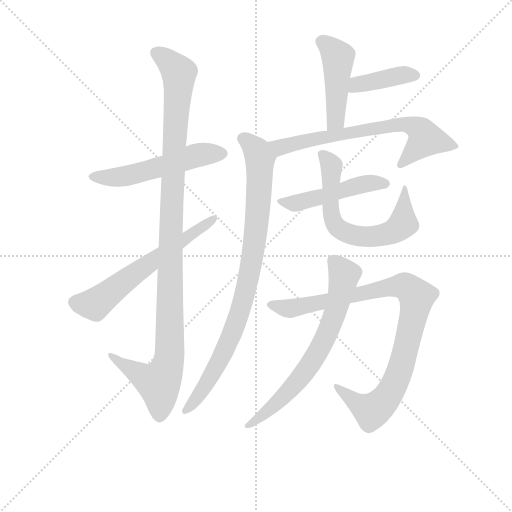
t = 0.00 s
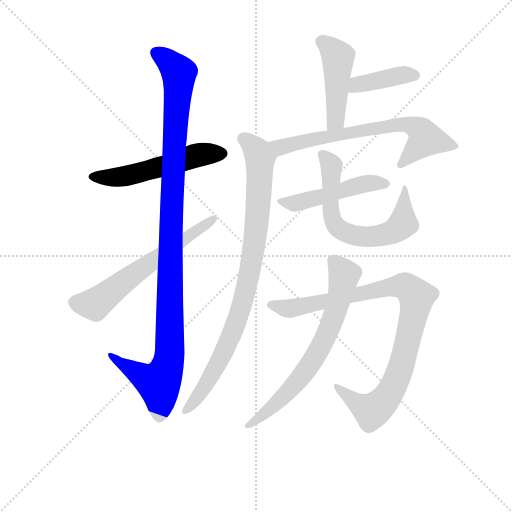
t = 1.84 s
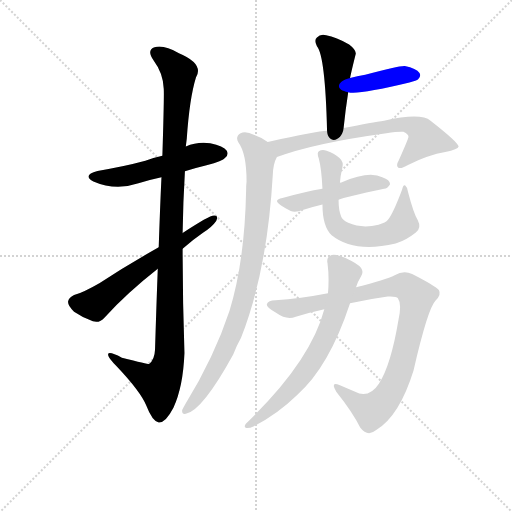
t = 3.69 s
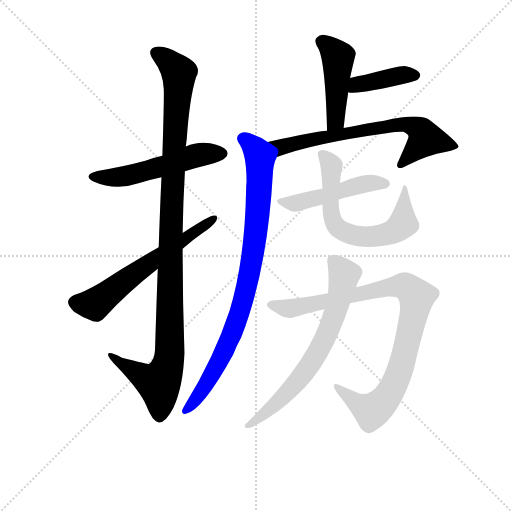
t = 5.53 s
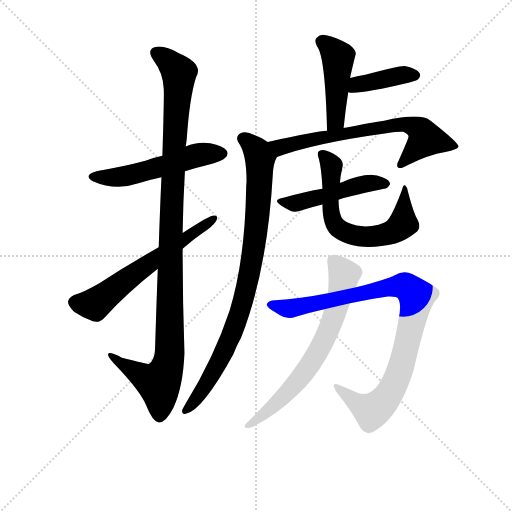
t = 7.37 s
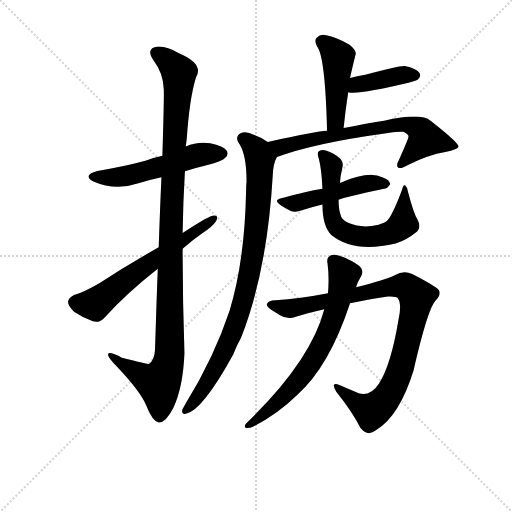
t = 9.22 s

The animated SVG that drew these frames (rendered in a browser with its animation timeline set to each time). Animation: 11 CSS @keyframes rules; one cycle of 9.22 s.

<svg version="1.1" viewBox="0 0 1024 1024" xmlns="http://www.w3.org/2000/svg">
  <g stroke="lightgray" stroke-dasharray="1,1" stroke-width="1" transform="scale(4, 4)">
    <line x1="0" y1="0" x2="256" y2="256"></line>
    <line x1="256" y1="0" x2="0" y2="256"></line>
    <line x1="128" y1="0" x2="128" y2="256"></line>
    <line x1="0" y1="128" x2="256" y2="128"></line>
  </g>
<g transform="scale(0.92, -0.92) translate(60, -900)">
   <style type="text/css">
    @keyframes keyframes0 {
      from {
       stroke: blue;
       stroke-dashoffset: 541;
       stroke-width: 128;
       }
       64% {
       animation-timing-function: step-end;
       stroke: blue;
       stroke-dashoffset: 0;
       stroke-width: 128;
       }
       to {
       stroke: black;
       stroke-width: 1024;
       }
       }
       #make-me-a-hanzi-animation-0 {
         animation: keyframes0 0.690267s both;
         animation-delay: 0.000000s;
         animation-timing-function: linear;
       }
    @keyframes keyframes1 {
      from {
       stroke: blue;
       stroke-dashoffset: 1123;
       stroke-width: 128;
       }
       79% {
       animation-timing-function: step-end;
       stroke: blue;
       stroke-dashoffset: 0;
       stroke-width: 128;
       }
       to {
       stroke: black;
       stroke-width: 1024;
       }
       }
       #make-me-a-hanzi-animation-1 {
         animation: keyframes1 1.163900s both;
         animation-delay: 0.690267s;
         animation-timing-function: linear;
       }
    @keyframes keyframes2 {
      from {
       stroke: blue;
       stroke-dashoffset: 619;
       stroke-width: 128;
       }
       67% {
       animation-timing-function: step-end;
       stroke: blue;
       stroke-dashoffset: 0;
       stroke-width: 128;
       }
       to {
       stroke: black;
       stroke-width: 1024;
       }
       }
       #make-me-a-hanzi-animation-2 {
         animation: keyframes2 0.753743s both;
         animation-delay: 1.854167s;
         animation-timing-function: linear;
       }
    @keyframes keyframes3 {
      from {
       stroke: blue;
       stroke-dashoffset: 459;
       stroke-width: 128;
       }
       60% {
       animation-timing-function: step-end;
       stroke: blue;
       stroke-dashoffset: 0;
       stroke-width: 128;
       }
       to {
       stroke: black;
       stroke-width: 1024;
       }
       }
       #make-me-a-hanzi-animation-3 {
         animation: keyframes3 0.623535s both;
         animation-delay: 2.607910s;
         animation-timing-function: linear;
       }
    @keyframes keyframes4 {
      from {
       stroke: blue;
       stroke-dashoffset: 400;
       stroke-width: 128;
       }
       57% {
       animation-timing-function: step-end;
       stroke: blue;
       stroke-dashoffset: 0;
       stroke-width: 128;
       }
       to {
       stroke: black;
       stroke-width: 1024;
       }
       }
       #make-me-a-hanzi-animation-4 {
         animation: keyframes4 0.575521s both;
         animation-delay: 3.231445s;
         animation-timing-function: linear;
       }
    @keyframes keyframes5 {
      from {
       stroke: blue;
       stroke-dashoffset: 687;
       stroke-width: 128;
       }
       69% {
       animation-timing-function: step-end;
       stroke: blue;
       stroke-dashoffset: 0;
       stroke-width: 128;
       }
       to {
       stroke: black;
       stroke-width: 1024;
       }
       }
       #make-me-a-hanzi-animation-5 {
         animation: keyframes5 0.809082s both;
         animation-delay: 3.806966s;
         animation-timing-function: linear;
       }
    @keyframes keyframes6 {
      from {
       stroke: blue;
       stroke-dashoffset: 896;
       stroke-width: 128;
       }
       74% {
       animation-timing-function: step-end;
       stroke: blue;
       stroke-dashoffset: 0;
       stroke-width: 128;
       }
       to {
       stroke: black;
       stroke-width: 1024;
       }
       }
       #make-me-a-hanzi-animation-6 {
         animation: keyframes6 0.979167s both;
         animation-delay: 4.616048s;
         animation-timing-function: linear;
       }
    @keyframes keyframes7 {
      from {
       stroke: blue;
       stroke-dashoffset: 491;
       stroke-width: 128;
       }
       62% {
       animation-timing-function: step-end;
       stroke: blue;
       stroke-dashoffset: 0;
       stroke-width: 128;
       }
       to {
       stroke: black;
       stroke-width: 1024;
       }
       }
       #make-me-a-hanzi-animation-7 {
         animation: keyframes7 0.649577s both;
         animation-delay: 5.595215s;
         animation-timing-function: linear;
       }
    @keyframes keyframes8 {
      from {
       stroke: blue;
       stroke-dashoffset: 656;
       stroke-width: 128;
       }
       68% {
       animation-timing-function: step-end;
       stroke: blue;
       stroke-dashoffset: 0;
       stroke-width: 128;
       }
       to {
       stroke: black;
       stroke-width: 1024;
       }
       }
       #make-me-a-hanzi-animation-8 {
         animation: keyframes8 0.783854s both;
         animation-delay: 6.244792s;
         animation-timing-function: linear;
       }
    @keyframes keyframes9 {
      from {
       stroke: blue;
       stroke-dashoffset: 953;
       stroke-width: 128;
       }
       76% {
       animation-timing-function: step-end;
       stroke: blue;
       stroke-dashoffset: 0;
       stroke-width: 128;
       }
       to {
       stroke: black;
       stroke-width: 1024;
       }
       }
       #make-me-a-hanzi-animation-9 {
         animation: keyframes9 1.025553s both;
         animation-delay: 7.028646s;
         animation-timing-function: linear;
       }
    @keyframes keyframes10 {
      from {
       stroke: blue;
       stroke-dashoffset: 694;
       stroke-width: 128;
       }
       69% {
       animation-timing-function: step-end;
       stroke: blue;
       stroke-dashoffset: 0;
       stroke-width: 128;
       }
       to {
       stroke: black;
       stroke-width: 1024;
       }
       }
       #make-me-a-hanzi-animation-10 {
         animation: keyframes10 0.814779s both;
         animation-delay: 8.054199s;
         animation-timing-function: linear;
       }
</style>
<path d="M 342.0 527.5 Q 364.0 534.5 389.0 540.5 Q 425.0 550.5 429.0 556.5 Q 438.0 563.5 433.0 572.5 Q 426.0 582.5 397.0 588.5 Q 369.0 592.5 344.0 581.5 L 293.0 561.5 Q 274.0 557.5 256.0 550.5 Q 208.0 537.5 152.0 528.5 Q 118.0 519.5 143.0 505.5 Q 191.0 484.5 241.0 501.5 Q 263.0 508.5 291.0 514.5 L 342.0 527.5 Z" fill="lightgray"></path> 
<path d="M 283.0 315.5 Q 280.0 236.5 277.0 139.5 Q 276.0 117.5 264.0 108.5 Q 261.0 108.5 205.0 122.5 Q 174.0 138.5 175.0 128.5 Q 176.0 121.5 194.0 103.5 Q 246.0 48.5 258.0 18.5 Q 271.0 -15.5 285.0 -18.5 Q 300.0 -19.5 317.0 13.5 Q 338.0 58.5 341.0 132.5 Q 337.0 246.5 337.0 359.5 L 337.0 393.5 Q 338.0 460.5 342.0 527.5 L 344.0 581.5 Q 345.0 590.5 346.0 598.5 Q 352.0 686.5 366.0 731.5 Q 384.0 761.5 329.0 784.5 Q 296.0 803.5 276.0 797.5 Q 258.0 791.5 274.0 768.5 Q 295.0 740.5 296.0 706.5 Q 297.0 690.5 293.0 561.5 L 291.0 514.5 Q 288.0 450.5 285.0 362.5 L 283.0 315.5 Z" fill="lightgray"></path> 
<path d="M 285.0 362.5 Q 216.0 323.5 156.0 284.5 Q 123.0 265.5 101.0 258.5 Q 89.0 252.5 88.0 244.5 Q 87.0 235.5 101.0 222.5 Q 120.0 209.5 142.0 201.5 Q 157.0 197.5 167.0 209.5 Q 218.0 264.5 283.0 315.5 L 337.0 359.5 Q 359.0 378.5 382.0 394.5 Q 401.0 406.5 410.0 419.5 Q 416.0 432.5 405.0 431.5 Q 395.0 431.5 337.0 393.5 L 285.0 362.5 Z" fill="lightgray"></path> 
<path d="M 687.0 621.5 Q 691.0 661.5 697.0 699.5 L 701.0 730.5 Q 704.0 745.5 713.0 781.5 Q 716.0 790.5 699.0 803.5 Q 671.0 819.5 649.0 823.5 Q 636.0 826.5 629.0 818.5 Q 622.0 812.5 629.0 799.5 Q 647.0 778.5 651.0 615.5 C 652.0 585.5 684.0 591.5 687.0 621.5 Z" fill="lightgray"></path> 
<path d="M 697.0 699.5 Q 718.0 693.5 830.0 720.5 Q 846.0 724.5 849.0 727.5 Q 856.0 734.5 852.0 741.5 Q 845.0 751.5 820.0 756.5 Q 808.0 757.5 734.0 737.5 Q 716.0 734.5 701.0 730.5 C 672.0 723.5 667.0 704.5 697.0 699.5 Z" fill="lightgray"></path> 
<path d="M 542.0 558.5 Q 620.0 588.5 780.0 610.5 Q 807.0 614.5 817.0 613.5 Q 829.0 607.5 828.0 602.5 Q 828.0 598.5 807.0 551.5 Q 800.0 539.5 806.0 535.5 Q 812.0 532.5 827.0 541.5 Q 872.0 563.5 908.0 569.5 Q 936.0 575.5 937.0 581.5 Q 936.0 590.5 876.0 637.5 Q 855.0 655.5 775.0 637.5 Q 751.0 634.5 687.0 621.5 L 651.0 615.5 Q 629.0 614.5 522.0 591.5 C 493.0 585.5 514.0 548.5 542.0 558.5 Z" fill="lightgray"></path> 
<path d="M 522.0 591.5 Q 510.0 600.5 493.0 606.5 Q 474.0 616.5 463.0 610.5 Q 451.0 603.5 458.0 590.5 Q 476.0 566.5 476.0 505.5 Q 475.0 496.5 475.0 485.5 Q 472.0 332.5 439.0 224.5 Q 406.0 124.5 343.0 21.5 Q 339.0 14.5 336.0 8.5 Q 335.0 -1.5 344.0 0.5 Q 380.0 7.5 447.0 129.5 Q 454.0 147.5 464.0 165.5 Q 521.0 310.5 533.0 519.5 Q 534.0 544.5 542.0 558.5 C 548.0 576.5 548.0 576.5 522.0 591.5 Z" fill="lightgray"></path> 
<path d="M 676.0 465.5 Q 689.0 471.5 775.0 489.5 Q 782.0 489.5 788.0 499.5 Q 788.0 508.5 771.0 514.5 Q 743.0 529.5 682.0 503.5 Q 681.0 503.5 679.0 502.5 L 641.0 489.5 Q 605.0 483.5 554.0 469.5 Q 532.0 465.5 551.0 453.5 Q 560.0 447.5 572.0 441.5 Q 582.0 437.5 598.0 443.5 Q 616.0 449.5 641.0 455.5 L 676.0 465.5 Z" fill="lightgray"></path> 
<path d="M 848.0 421.5 Q 839.0 436.5 827.0 482.5 Q 826.0 492.5 821.0 496.5 Q 817.0 499.5 814.0 487.5 Q 795.0 436.5 783.0 421.5 Q 779.0 415.5 763.0 411.5 Q 727.0 402.5 697.0 415.5 Q 685.0 421.5 682.0 428.5 Q 676.0 441.5 676.0 465.5 L 679.0 502.5 Q 680.0 518.5 684.0 534.5 Q 688.0 547.5 678.0 556.5 Q 668.0 566.5 650.0 572.5 Q 640.0 575.5 634.0 571.5 Q 628.0 568.5 633.0 555.5 Q 639.0 533.5 641.0 489.5 L 641.0 455.5 Q 641.0 407.5 661.0 388.5 Q 709.0 349.5 800.0 370.5 Q 800.0 371.5 803.0 371.5 Q 824.0 378.5 844.0 394.5 Q 857.0 404.5 848.0 421.5 Z" fill="lightgray"></path> 
<path d="M 653.0 262.5 Q 592.0 250.5 539.0 247.5 Q 523.0 247.5 520.0 238.5 Q 519.0 231.5 541.0 219.5 Q 563.0 203.5 583.0 211.5 Q 614.0 220.5 645.0 227.5 L 701.0 240.5 Q 744.0 250.5 783.0 255.5 Q 802.0 256.5 805.0 251.5 Q 814.0 238.5 806.0 203.5 Q 790.0 107.5 764.0 66.5 Q 746.0 38.5 721.0 44.5 L 679.0 62.5 Q 657.0 72.5 671.0 48.5 Q 707.0 3.5 723.0 -29.5 Q 739.0 -50.5 757.0 -35.5 Q 808.0 -5.5 839.0 94.5 Q 870.0 229.5 887.0 246.5 Q 900.0 259.5 894.0 269.5 Q 885.0 279.5 836.0 304.5 Q 817.0 313.5 798.0 301.5 Q 779.0 291.5 714.0 275.5 L 653.0 262.5 Z" fill="lightgray"></path> 
<path d="M 645.0 227.5 Q 615.0 113.5 475.0 -20.5 Q 469.0 -27.5 475.0 -30.5 Q 482.0 -31.5 492.0 -26.5 Q 544.0 0.5 586.0 41.5 Q 655.0 101.5 701.0 240.5 L 714.0 275.5 Q 718.0 288.5 725.0 299.5 Q 731.0 308.5 725.0 317.5 Q 718.0 326.5 690.0 339.5 Q 669.0 348.5 661.0 345.5 Q 649.0 341.5 652.0 327.5 Q 656.0 296.5 653.0 262.5 L 645.0 227.5 Z" fill="lightgray"></path> 
      <clipPath id="make-me-a-hanzi-clip-0">
      <path d="M 342.0 527.5 Q 364.0 534.5 389.0 540.5 Q 425.0 550.5 429.0 556.5 Q 438.0 563.5 433.0 572.5 Q 426.0 582.5 397.0 588.5 Q 369.0 592.5 344.0 581.5 L 293.0 561.5 Q 274.0 557.5 256.0 550.5 Q 208.0 537.5 152.0 528.5 Q 118.0 519.5 143.0 505.5 Q 191.0 484.5 241.0 501.5 Q 263.0 508.5 291.0 514.5 L 342.0 527.5 Z" fill="lightgray"></path>
      </clipPath>
      <path clip-path="url(#make-me-a-hanzi-clip-0)" d="M 145.0 517.5 L 216.0 517.5 L 368.0 562.5 L 423.0 566.5 " fill="none" id="make-me-a-hanzi-animation-0" stroke-dasharray="413 826" stroke-linecap="round"></path>

      <clipPath id="make-me-a-hanzi-clip-1">
      <path d="M 283.0 315.5 Q 280.0 236.5 277.0 139.5 Q 276.0 117.5 264.0 108.5 Q 261.0 108.5 205.0 122.5 Q 174.0 138.5 175.0 128.5 Q 176.0 121.5 194.0 103.5 Q 246.0 48.5 258.0 18.5 Q 271.0 -15.5 285.0 -18.5 Q 300.0 -19.5 317.0 13.5 Q 338.0 58.5 341.0 132.5 Q 337.0 246.5 337.0 359.5 L 337.0 393.5 Q 338.0 460.5 342.0 527.5 L 344.0 581.5 Q 345.0 590.5 346.0 598.5 Q 352.0 686.5 366.0 731.5 Q 384.0 761.5 329.0 784.5 Q 296.0 803.5 276.0 797.5 Q 258.0 791.5 274.0 768.5 Q 295.0 740.5 296.0 706.5 Q 297.0 690.5 293.0 561.5 L 291.0 514.5 Q 288.0 450.5 285.0 362.5 L 283.0 315.5 Z" fill="lightgray"></path>
      </clipPath>
      <path clip-path="url(#make-me-a-hanzi-clip-1)" d="M 282.0 782.5 L 299.0 773.5 L 329.0 741.5 L 313.0 465.5 L 308.0 125.5 L 301.0 94.5 L 285.0 66.5 L 262.0 74.5 L 193.0 116.5 L 192.0 123.5 L 181.0 125.5 " fill="none" id="make-me-a-hanzi-animation-1" stroke-dasharray="995 1990" stroke-linecap="round"></path>

      <clipPath id="make-me-a-hanzi-clip-2">
      <path d="M 285.0 362.5 Q 216.0 323.5 156.0 284.5 Q 123.0 265.5 101.0 258.5 Q 89.0 252.5 88.0 244.5 Q 87.0 235.5 101.0 222.5 Q 120.0 209.5 142.0 201.5 Q 157.0 197.5 167.0 209.5 Q 218.0 264.5 283.0 315.5 L 337.0 359.5 Q 359.0 378.5 382.0 394.5 Q 401.0 406.5 410.0 419.5 Q 416.0 432.5 405.0 431.5 Q 395.0 431.5 337.0 393.5 L 285.0 362.5 Z" fill="lightgray"></path>
      </clipPath>
      <path clip-path="url(#make-me-a-hanzi-clip-2)" d="M 101.0 242.5 L 146.0 238.5 L 353.0 392.5 L 404.0 423.5 " fill="none" id="make-me-a-hanzi-animation-2" stroke-dasharray="491 982" stroke-linecap="round"></path>

      <clipPath id="make-me-a-hanzi-clip-3">
      <path d="M 687.0 621.5 Q 691.0 661.5 697.0 699.5 L 701.0 730.5 Q 704.0 745.5 713.0 781.5 Q 716.0 790.5 699.0 803.5 Q 671.0 819.5 649.0 823.5 Q 636.0 826.5 629.0 818.5 Q 622.0 812.5 629.0 799.5 Q 647.0 778.5 651.0 615.5 C 652.0 585.5 684.0 591.5 687.0 621.5 Z" fill="lightgray"></path>
      </clipPath>
      <path clip-path="url(#make-me-a-hanzi-clip-3)" d="M 640.0 809.5 L 675.0 776.5 L 669.0 638.5 L 655.0 628.5 " fill="none" id="make-me-a-hanzi-animation-3" stroke-dasharray="331 662" stroke-linecap="round"></path>

      <clipPath id="make-me-a-hanzi-clip-4">
      <path d="M 697.0 699.5 Q 718.0 693.5 830.0 720.5 Q 846.0 724.5 849.0 727.5 Q 856.0 734.5 852.0 741.5 Q 845.0 751.5 820.0 756.5 Q 808.0 757.5 734.0 737.5 Q 716.0 734.5 701.0 730.5 C 672.0 723.5 667.0 704.5 697.0 699.5 Z" fill="lightgray"></path>
      </clipPath>
      <path clip-path="url(#make-me-a-hanzi-clip-4)" d="M 701.0 706.5 L 720.0 717.5 L 841.0 736.5 " fill="none" id="make-me-a-hanzi-animation-4" stroke-dasharray="272 544" stroke-linecap="round"></path>

      <clipPath id="make-me-a-hanzi-clip-5">
      <path d="M 542.0 558.5 Q 620.0 588.5 780.0 610.5 Q 807.0 614.5 817.0 613.5 Q 829.0 607.5 828.0 602.5 Q 828.0 598.5 807.0 551.5 Q 800.0 539.5 806.0 535.5 Q 812.0 532.5 827.0 541.5 Q 872.0 563.5 908.0 569.5 Q 936.0 575.5 937.0 581.5 Q 936.0 590.5 876.0 637.5 Q 855.0 655.5 775.0 637.5 Q 751.0 634.5 687.0 621.5 L 651.0 615.5 Q 629.0 614.5 522.0 591.5 C 493.0 585.5 514.0 548.5 542.0 558.5 Z" fill="lightgray"></path>
      </clipPath>
      <path clip-path="url(#make-me-a-hanzi-clip-5)" d="M 534.0 591.5 L 552.0 580.5 L 699.0 612.5 L 826.0 629.5 L 850.0 619.5 L 865.0 596.5 L 810.0 541.5 " fill="none" id="make-me-a-hanzi-animation-5" stroke-dasharray="559 1118" stroke-linecap="round"></path>

      <clipPath id="make-me-a-hanzi-clip-6">
      <path d="M 522.0 591.5 Q 510.0 600.5 493.0 606.5 Q 474.0 616.5 463.0 610.5 Q 451.0 603.5 458.0 590.5 Q 476.0 566.5 476.0 505.5 Q 475.0 496.5 475.0 485.5 Q 472.0 332.5 439.0 224.5 Q 406.0 124.5 343.0 21.5 Q 339.0 14.5 336.0 8.5 Q 335.0 -1.5 344.0 0.5 Q 380.0 7.5 447.0 129.5 Q 454.0 147.5 464.0 165.5 Q 521.0 310.5 533.0 519.5 Q 534.0 544.5 542.0 558.5 C 548.0 576.5 548.0 576.5 522.0 591.5 Z" fill="lightgray"></path>
      </clipPath>
      <path clip-path="url(#make-me-a-hanzi-clip-6)" d="M 468.0 598.5 L 496.0 575.5 L 505.0 554.5 L 498.0 409.5 L 479.0 286.5 L 456.0 204.5 L 414.0 107.5 L 376.0 45.5 L 345.0 9.5 " fill="none" id="make-me-a-hanzi-animation-6" stroke-dasharray="768 1536" stroke-linecap="round"></path>

      <clipPath id="make-me-a-hanzi-clip-7">
      <path d="M 676.0 465.5 Q 689.0 471.5 775.0 489.5 Q 782.0 489.5 788.0 499.5 Q 788.0 508.5 771.0 514.5 Q 743.0 529.5 682.0 503.5 Q 681.0 503.5 679.0 502.5 L 641.0 489.5 Q 605.0 483.5 554.0 469.5 Q 532.0 465.5 551.0 453.5 Q 560.0 447.5 572.0 441.5 Q 582.0 437.5 598.0 443.5 Q 616.0 449.5 641.0 455.5 L 676.0 465.5 Z" fill="lightgray"></path>
      </clipPath>
      <path clip-path="url(#make-me-a-hanzi-clip-7)" d="M 550.0 461.5 L 587.0 458.5 L 715.0 496.5 L 779.0 500.5 " fill="none" id="make-me-a-hanzi-animation-7" stroke-dasharray="363 726" stroke-linecap="round"></path>

      <clipPath id="make-me-a-hanzi-clip-8">
      <path d="M 848.0 421.5 Q 839.0 436.5 827.0 482.5 Q 826.0 492.5 821.0 496.5 Q 817.0 499.5 814.0 487.5 Q 795.0 436.5 783.0 421.5 Q 779.0 415.5 763.0 411.5 Q 727.0 402.5 697.0 415.5 Q 685.0 421.5 682.0 428.5 Q 676.0 441.5 676.0 465.5 L 679.0 502.5 Q 680.0 518.5 684.0 534.5 Q 688.0 547.5 678.0 556.5 Q 668.0 566.5 650.0 572.5 Q 640.0 575.5 634.0 571.5 Q 628.0 568.5 633.0 555.5 Q 639.0 533.5 641.0 489.5 L 641.0 455.5 Q 641.0 407.5 661.0 388.5 Q 709.0 349.5 800.0 370.5 Q 800.0 371.5 803.0 371.5 Q 824.0 378.5 844.0 394.5 Q 857.0 404.5 848.0 421.5 Z" fill="lightgray"></path>
      </clipPath>
      <path clip-path="url(#make-me-a-hanzi-clip-8)" d="M 640.0 564.5 L 661.0 539.5 L 660.0 432.5 L 673.0 405.5 L 688.0 395.5 L 737.0 384.5 L 785.0 391.5 L 800.0 399.5 L 816.0 413.5 L 822.0 488.5 " fill="none" id="make-me-a-hanzi-animation-8" stroke-dasharray="528 1056" stroke-linecap="round"></path>

      <clipPath id="make-me-a-hanzi-clip-9">
      <path d="M 653.0 262.5 Q 592.0 250.5 539.0 247.5 Q 523.0 247.5 520.0 238.5 Q 519.0 231.5 541.0 219.5 Q 563.0 203.5 583.0 211.5 Q 614.0 220.5 645.0 227.5 L 701.0 240.5 Q 744.0 250.5 783.0 255.5 Q 802.0 256.5 805.0 251.5 Q 814.0 238.5 806.0 203.5 Q 790.0 107.5 764.0 66.5 Q 746.0 38.5 721.0 44.5 L 679.0 62.5 Q 657.0 72.5 671.0 48.5 Q 707.0 3.5 723.0 -29.5 Q 739.0 -50.5 757.0 -35.5 Q 808.0 -5.5 839.0 94.5 Q 870.0 229.5 887.0 246.5 Q 900.0 259.5 894.0 269.5 Q 885.0 279.5 836.0 304.5 Q 817.0 313.5 798.0 301.5 Q 779.0 291.5 714.0 275.5 L 653.0 262.5 Z" fill="lightgray"></path>
      </clipPath>
      <path clip-path="url(#make-me-a-hanzi-clip-9)" d="M 528.0 237.5 L 584.0 231.5 L 804.0 278.5 L 831.0 272.5 L 846.0 255.5 L 815.0 112.5 L 780.0 34.5 L 747.0 7.5 L 714.0 24.5 L 672.0 57.5 " fill="none" id="make-me-a-hanzi-animation-9" stroke-dasharray="825 1650" stroke-linecap="round"></path>

      <clipPath id="make-me-a-hanzi-clip-10">
      <path d="M 645.0 227.5 Q 615.0 113.5 475.0 -20.5 Q 469.0 -27.5 475.0 -30.5 Q 482.0 -31.5 492.0 -26.5 Q 544.0 0.5 586.0 41.5 Q 655.0 101.5 701.0 240.5 L 714.0 275.5 Q 718.0 288.5 725.0 299.5 Q 731.0 308.5 725.0 317.5 Q 718.0 326.5 690.0 339.5 Q 669.0 348.5 661.0 345.5 Q 649.0 341.5 652.0 327.5 Q 656.0 296.5 653.0 262.5 L 645.0 227.5 Z" fill="lightgray"></path>
      </clipPath>
      <path clip-path="url(#make-me-a-hanzi-clip-10)" d="M 665.0 332.5 L 685.0 308.5 L 687.0 293.5 L 670.0 221.5 L 637.0 145.5 L 568.0 49.5 L 528.0 10.5 L 479.0 -25.5 " fill="none" id="make-me-a-hanzi-animation-10" stroke-dasharray="566 1132" stroke-linecap="round"></path>

</g>
</svg>
